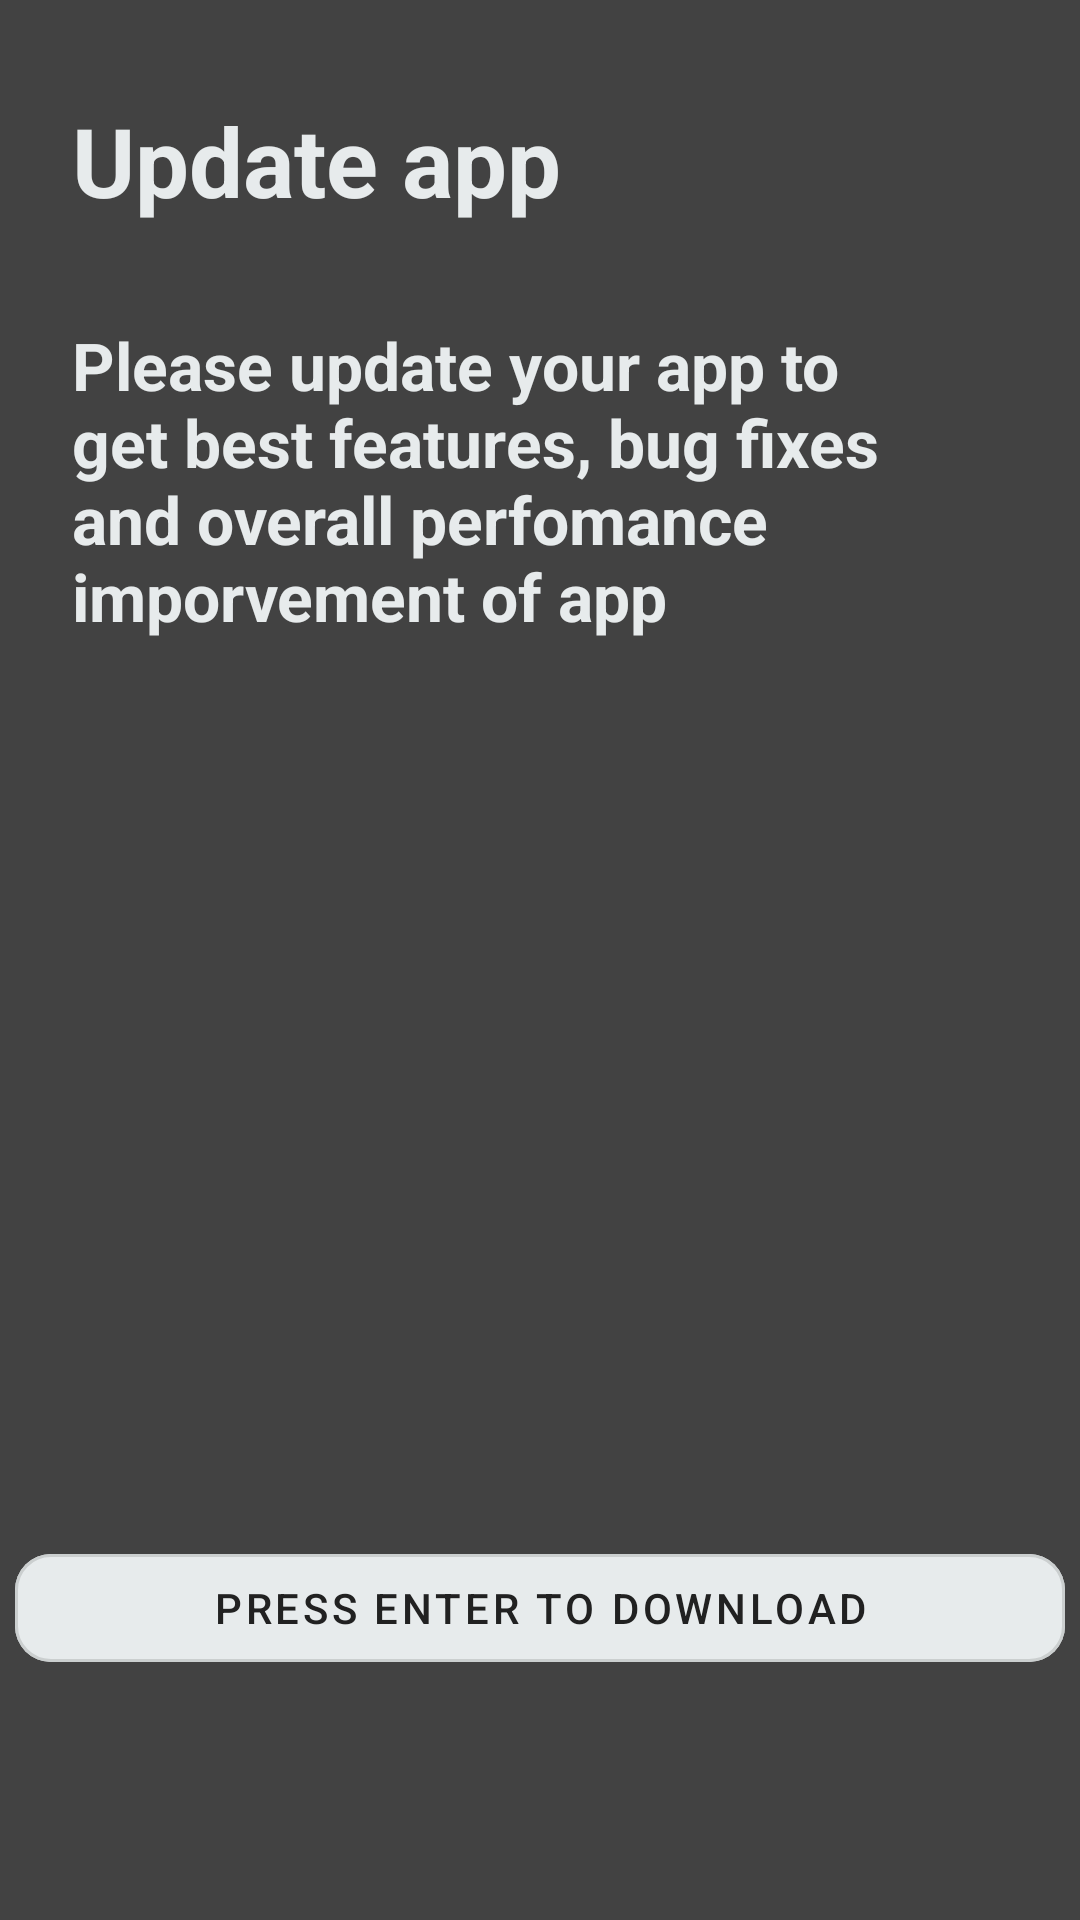

Produce the Android XML layout that renders to this screen, including the resource entries it uses.
<!-- AndroidManifest.xml: application theme AppTheme -->
<!-- res/layout/activity_update_tv.xml -->
<?xml version="1.0" encoding="utf-8"?>
<LinearLayout xmlns:android="http://schemas.android.com/apk/res/android"
    xmlns:app="http://schemas.android.com/apk/res-auto"
    xmlns:tools="http://schemas.android.com/tools"
    android:layout_width="match_parent"
    android:layout_height="match_parent"
    tools:context=".television.update.UpdateActivityTv"
    android:orientation="vertical"
    android:background="#424242"
    >


    <TextView
        android:textStyle="bold"
        android:textSize="32dp"
        android:textColor="@color/colorSecondaryLight"
        android:paddingTop="32dp"
        android:paddingStart="24dp"
        android:layout_width="wrap_content"
        android:layout_height="wrap_content"
        android:text="Update app"/>

    <TextView
        android:textStyle="bold"
        android:textSize="22dp"
        android:textColor="@color/colorSecondaryLight"
        android:paddingTop="32dp"
        android:paddingStart="24dp"
        android:paddingEnd="24dp"
        android:layout_width="wrap_content"
        android:layout_height="wrap_content"
        android:text="Please update your app to get best features, bug fixes and overall perfomance imporvement of app"/>




    <TextView
        android:id="@+id/tv_progress"
        android:visibility="invisible"
        android:layout_marginVertical="24dp"
        android:layout_gravity="center"
        android:textSize="55dp"
        android:gravity="center"
        android:paddingStart="24dp"
        android:textColor="@color/colorSecondaryLight"
        android:layout_weight="1"
        android:layout_width="wrap_content"
        android:layout_height="wrap_content"
        android:text="0 %"/>


    <com.google.android.material.button.MaterialButton
        android:id="@+id/btn_startdownload"
        app:cornerRadius="12dp"
        android:backgroundTint="@color/colorSecondaryLight"
        android:focusable="true"
        android:focusableInTouchMode="true"
        android:focusedByDefault="true"
        android:layout_gravity="center_horizontal"
        android:textColor="#212121"
        style="@style/Widget.MaterialComponents.Button.OutlinedButton"
        android:layout_marginBottom="80dp"
        android:layout_width="350dp"
        android:layout_height="wrap_content"
        android:text="Press Enter to download"/>

</LinearLayout>
<!-- resources referenced by this layout -->
<resources>
  <color name="colorSecondaryLight">#E7EBEC</color>
  <style name="AppTheme" parent="Theme.MaterialComponents.Light.NoActionBar">
          
          <item name="colorPrimary">@color/colorPrimary</item>
          <item name="colorPrimaryDark">@color/colorPrimaryDark</item>
          <item name="colorAccent">@color/colorAccent</item>
          <item name="android:windowNoTitle">true</item>
          <item name="android:windowFullscreen">true</item>
          <item name="android:navigationBarColor">@color/colorPrimary</item>
          <item name="android:windowAllowReturnTransitionOverlap">true</item>
          <item name="android:windowAllowEnterTransitionOverlap">true</item>
      </style>
  <color name="colorPrimary">#352A54</color>
  <color name="colorPrimaryDark">#352A54</color>
  <color name="colorAccent">#9C27B0</color>
</resources>
